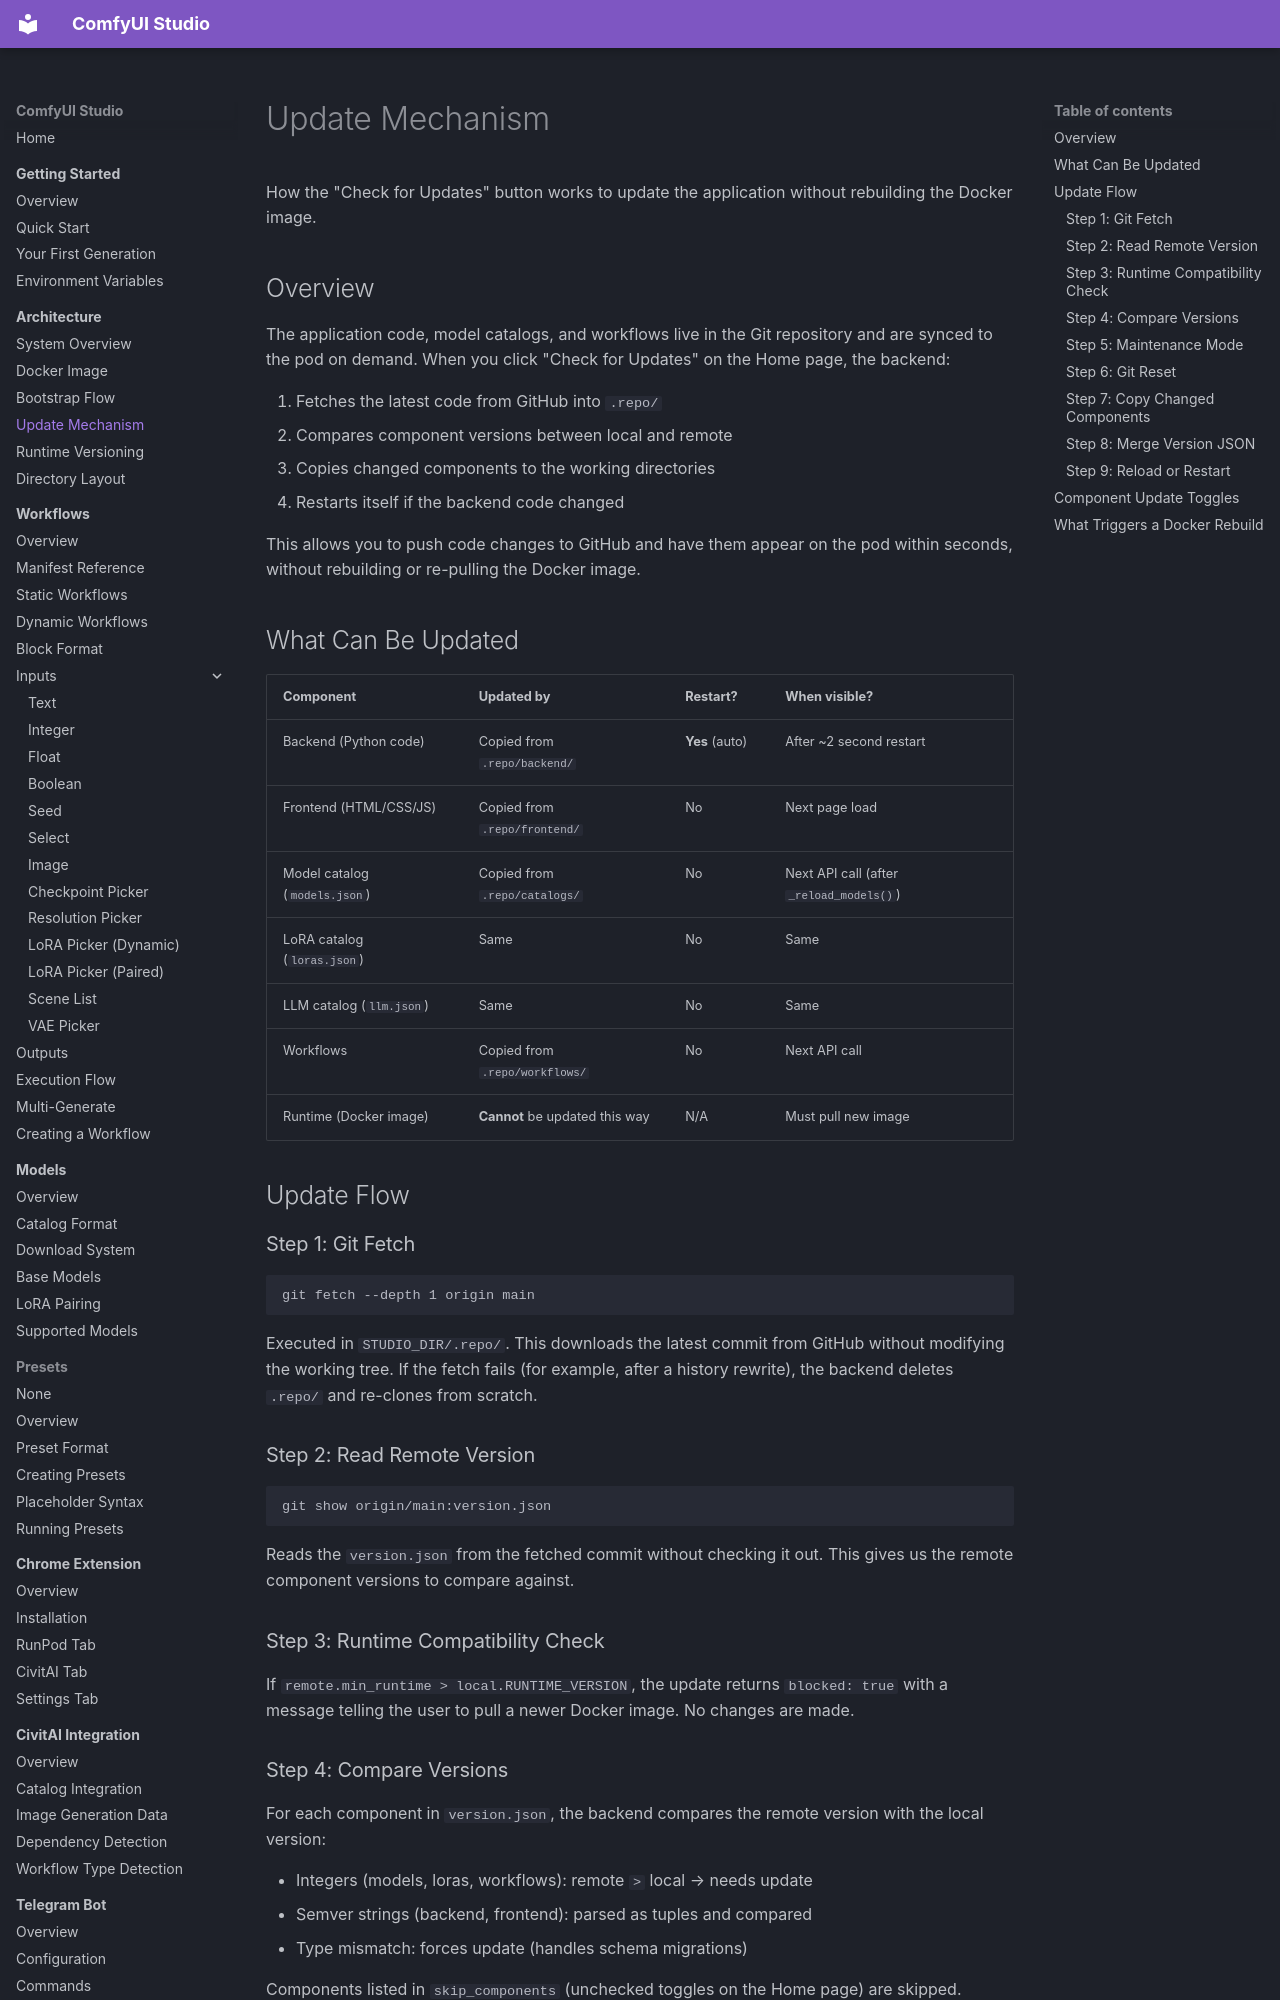

repository: diego-devita/comfyui-studio · page: architecture/update-mechanism/index.html · generator: mkdocs

# Update Mechanism

How the "Check for Updates" button works to update the application without rebuilding the Docker image.

## Overview

The application code, model catalogs, and workflows live in the Git repository and are synced to the pod on demand. When you click "Check for Updates" on the Home page, the backend:

1. Fetches the latest code from GitHub into `.repo/`
2. Compares component versions between local and remote
3. Copies changed components to the working directories
4. Restarts itself if the backend code changed

This allows you to push code changes to GitHub and have them appear on the pod within seconds, without rebuilding or re-pulling the Docker image.

## What Can Be Updated

| Component | Updated by | Restart? | When visible? |
|-----------|-----------|----------|---------------|
| Backend (Python code) | Copied from `.repo/backend/` | **Yes** (auto) | After ~2 second restart |
| Frontend (HTML/CSS/JS) | Copied from `.repo/frontend/` | No | Next page load |
| Model catalog (`models.json`) | Copied from `.repo/catalogs/` | No | Next API call (after `_reload_models()`) |
| LoRA catalog (`loras.json`) | Same | No | Same |
| LLM catalog (`llm.json`) | Same | No | Same |
| Workflows | Copied from `.repo/workflows/` | No | Next API call |
| Runtime (Docker image) | **Cannot** be updated this way | N/A | Must pull new image |

## Update Flow

### Step 1: Git Fetch

```
git fetch --depth 1 origin main
```

Executed in `STUDIO_DIR/.repo/`. This downloads the latest commit from GitHub without modifying the working tree. If the fetch fails (for example, after a history rewrite), the backend deletes `.repo/` and re-clones from scratch.

### Step 2: Read Remote Version

```
git show origin/main:version.json
```

Reads the `version.json` from the fetched commit without checking it out. This gives us the remote component versions to compare against.

### Step 3: Runtime Compatibility Check

If `remote.min_runtime > local.RUNTIME_VERSION`, the update returns `blocked: true` with a message telling the user to pull a newer Docker image. No changes are made.
